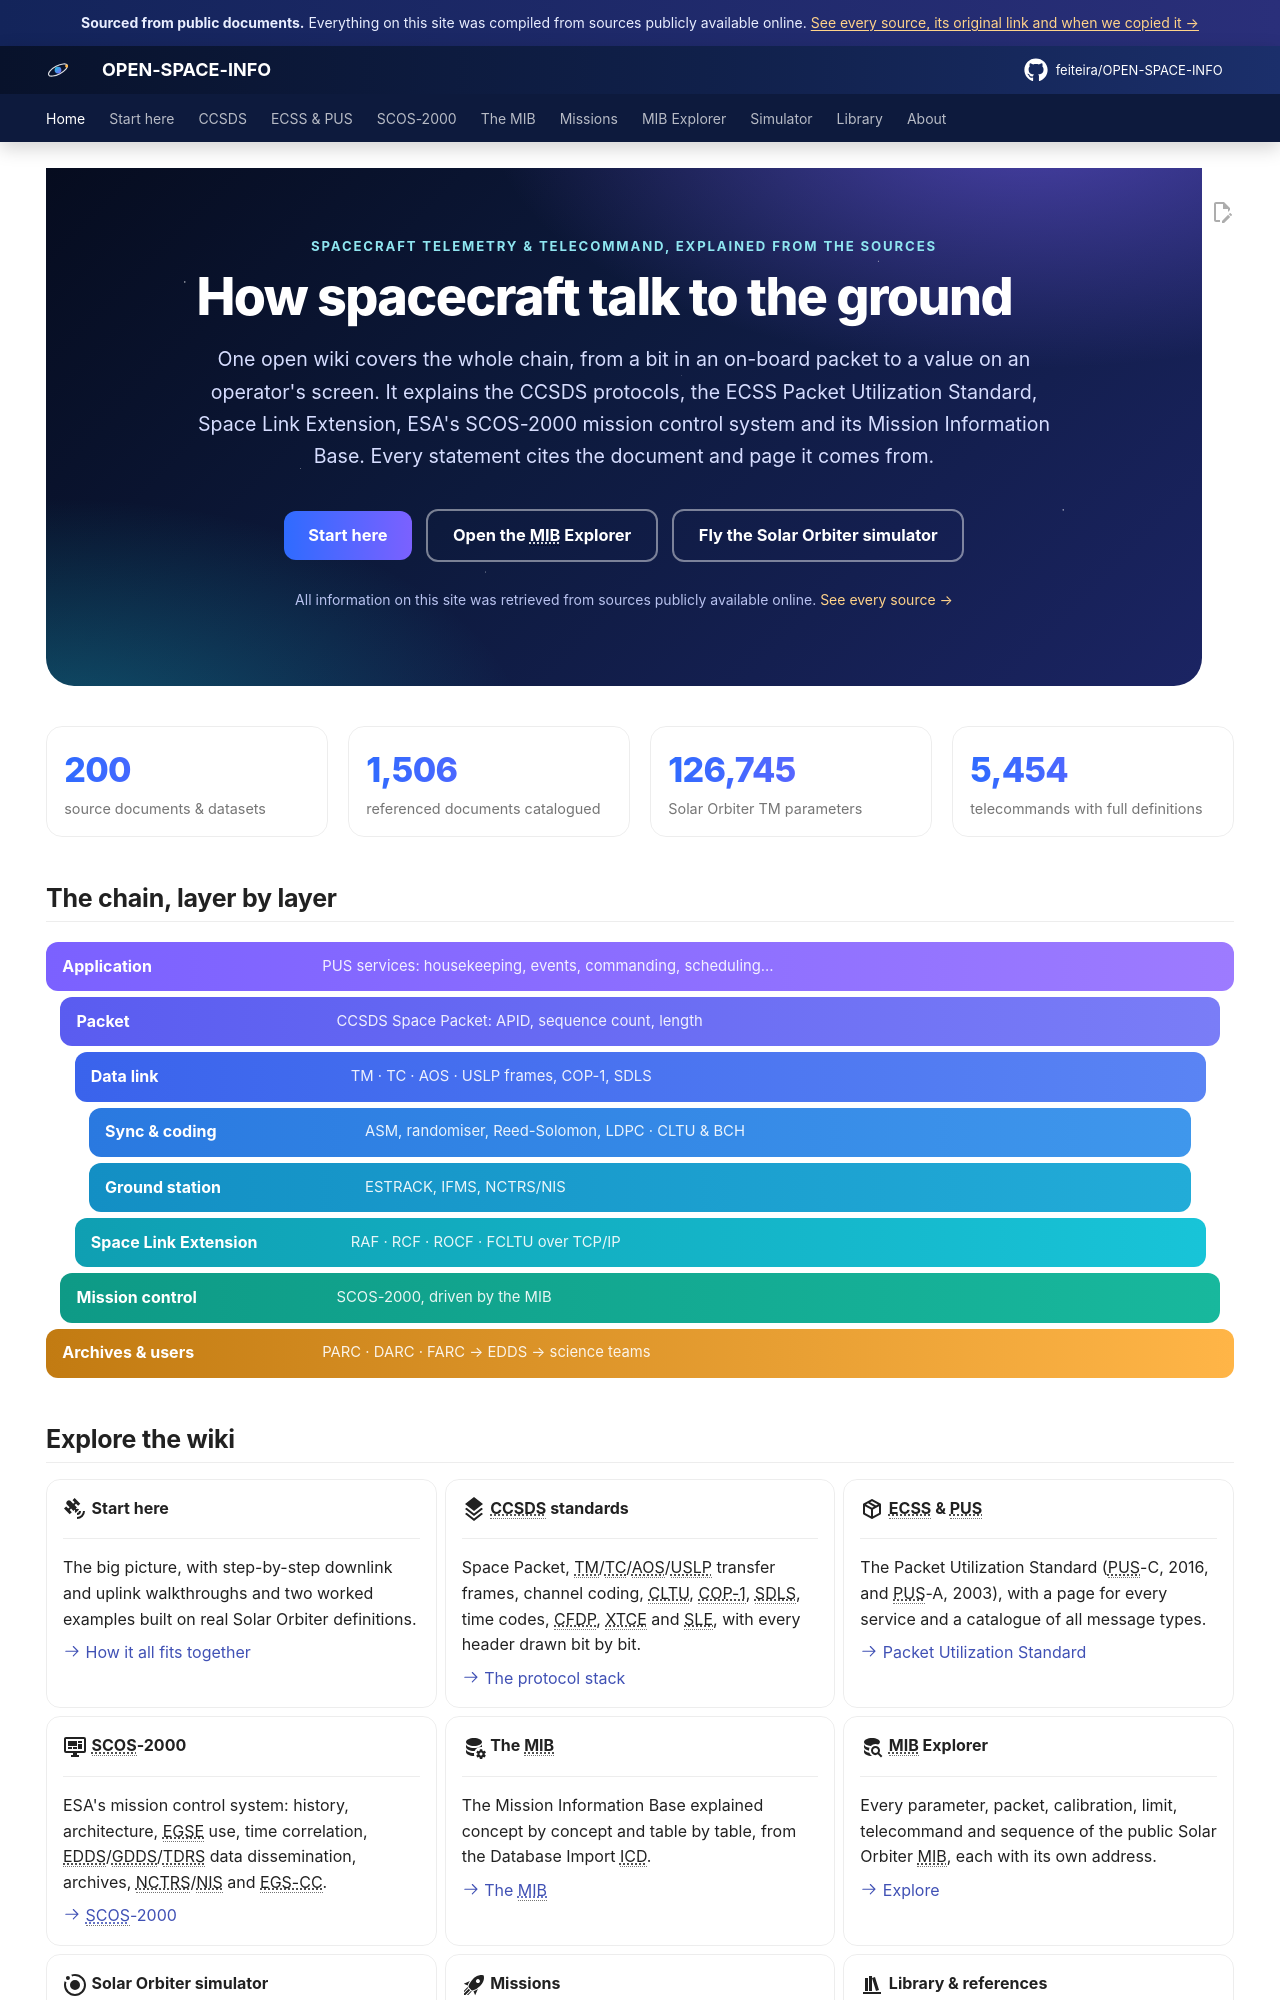

repository: feiteira/OPEN-SPACE-INFO · page: index.html · generator: mkdocs

---
title: OPEN-SPACE-INFO
description: An open, cited, interlinked wiki of how spacecraft talk to the ground — CCSDS, ECSS PUS, SLE, SCOS-2000 and the MIB, with a full explorer of the public Solar Orbiter MIB.
hide:
  - navigation
  - toc
sources: []
---

<div class="osi-hero" markdown>
<div class="osi-hero__inner" markdown>
<p class="osi-hero__kicker">Spacecraft telemetry &amp; telecommand, explained from the sources</p>

# How spacecraft talk to the ground

<p class="osi-hero__lead">One open wiki covers the whole chain, from a bit in an on-board packet to a value on an operator's screen. It explains the CCSDS protocols, the ECSS Packet Utilization Standard, Space Link Extension, ESA's SCOS-2000 mission control system and its Mission Information Base. Every statement cites the document and page it comes from.</p>

[Start here](overview/index.md){ .md-button .md-button--primary .osi-btn-lg }
[Open the MIB Explorer](explorer/index.md){ .md-button .osi-btn-lg .osi-btn-ghost }
[Fly the Solar Orbiter simulator](simulator/index.md){ .md-button .osi-btn-lg .osi-btn-ghost }

<p class="osi-hero__prov">All information on this site was retrieved from sources publicly available online. <a href="about/sources-and-copies/">See every source →</a></p>
</div>
</div>

<div class="osi-stats">
<a class="osi-stat" href="library/"><span>200</span>source documents &amp; datasets</a>
<a class="osi-stat" href="references/"><span>1,506</span>referenced documents catalogued</a>
<a class="osi-stat" href="explorer/#/solo/search/params/"><span>126,745</span>Solar Orbiter TM parameters</a>
<a class="osi-stat" href="explorer/#/solo/search/commands/"><span>5,454</span>telecommands with full definitions</a>
</div>

## The chain, layer by layer

<div class="osi-stack">
  <a href="ecss/pus/" class="l-app"><b>Application</b><span>PUS services: housekeeping, events, commanding, scheduling…</span></a>
  <a href="ccsds/space-packet/" class="l-net"><b>Packet</b><span>CCSDS Space Packet: APID, sequence count, length</span></a>
  <a href="ccsds/tm-sdlp/" class="l-link"><b>Data link</b><span>TM · TC · AOS · USLP frames, COP-1, SDLS</span></a>
  <a href="ccsds/tm-coding/" class="l-code"><b>Sync &amp; coding</b><span>ASM, randomiser, Reed-Solomon, LDPC · CLTU &amp; BCH</span></a>
  <a href="scos2000/nctrs-nis/" class="l-gs"><b>Ground station</b><span>ESTRACK, IFMS, NCTRS/NIS</span></a>
  <a href="ccsds/sle/" class="l-sle"><b>Space Link Extension</b><span>RAF · RCF · ROCF · FCLTU over TCP/IP</span></a>
  <a href="scos2000/" class="l-mcs"><b>Mission control</b><span>SCOS-2000, driven by the MIB</span></a>
  <a href="scos2000/edds/" class="l-dist"><b>Archives &amp; users</b><span>PARC · DARC · FARC → EDDS → science teams</span></a>
</div>
